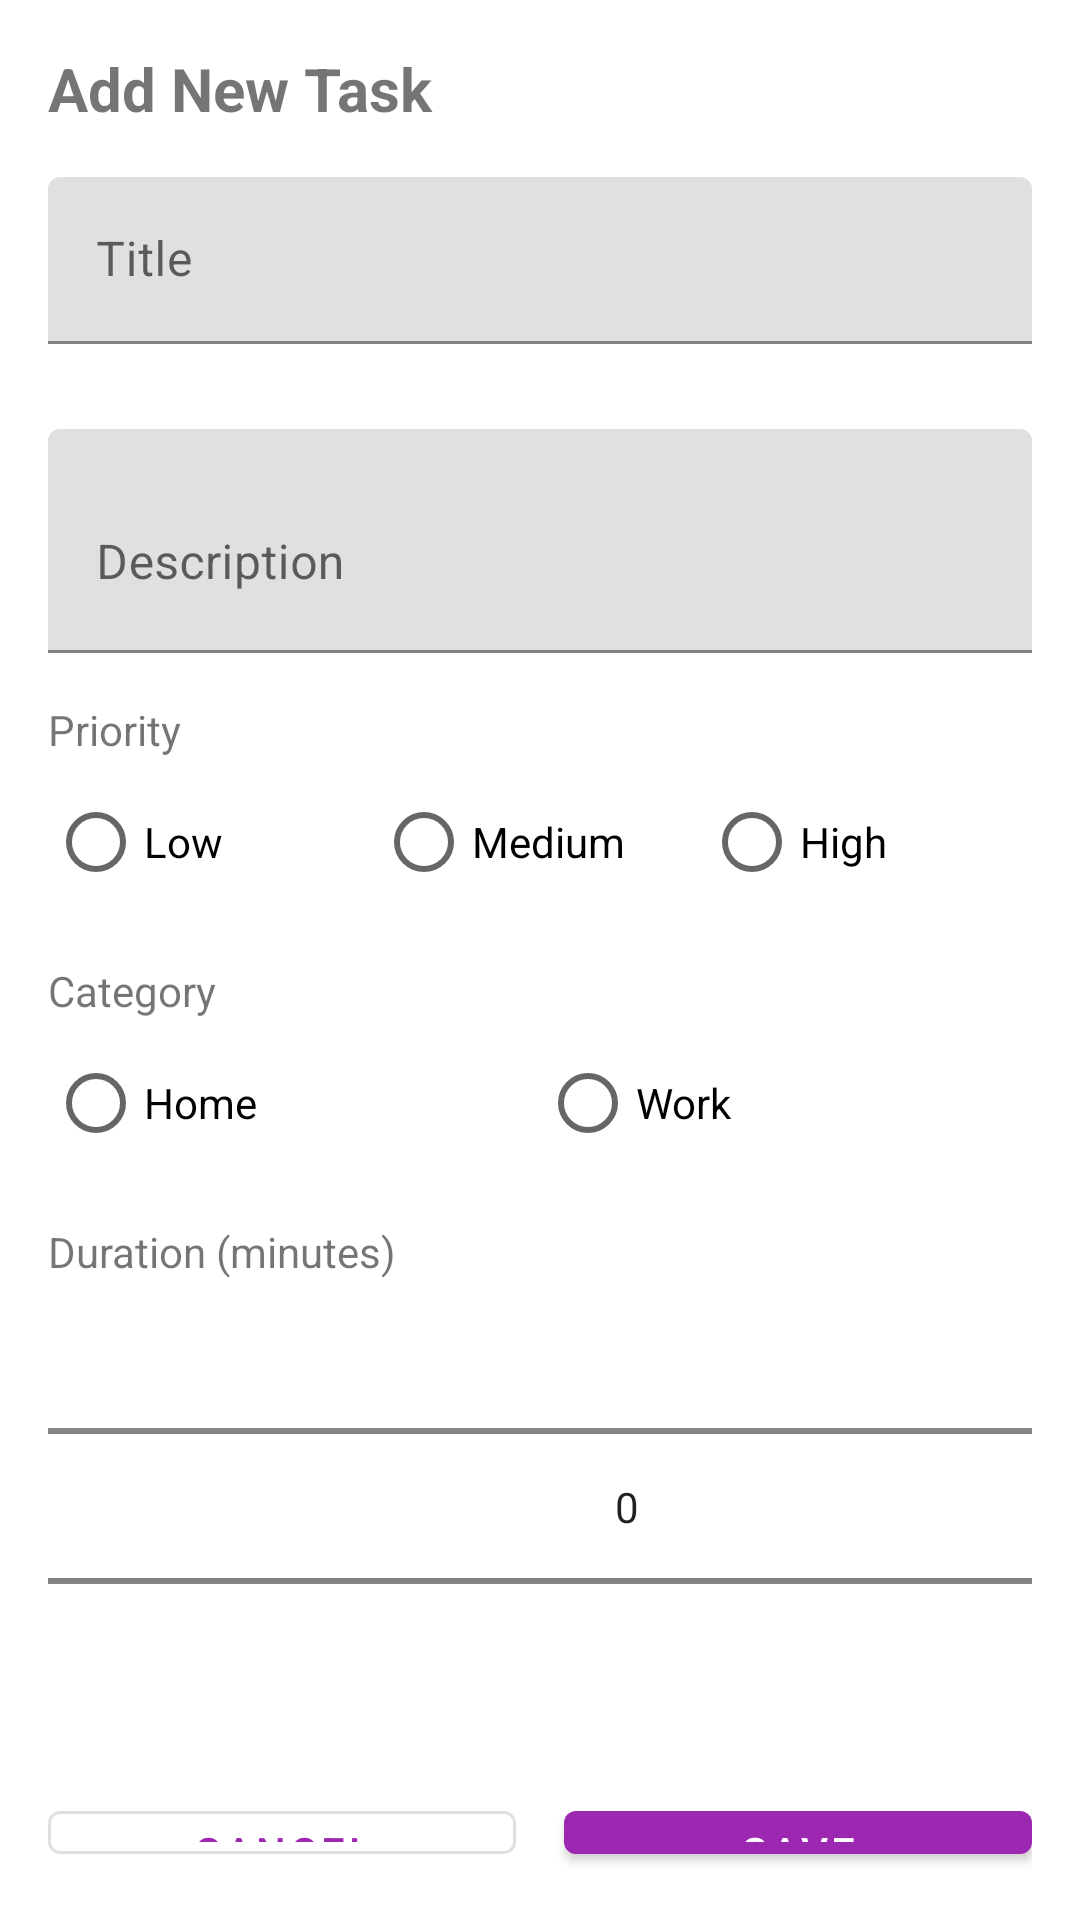

Layout XML and referenced resources for this Android screen:
<!-- AndroidManifest.xml: application theme Theme.TaskScheduler -->
<!-- res/layout/fragment_add_task.xml -->
<?xml version="1.0" encoding="utf-8"?>
<LinearLayout
    xmlns:android="http://schemas.android.com/apk/res/android"
    xmlns:app="http://schemas.android.com/apk/res-auto"
    android:layout_width="match_parent"
    android:layout_height="wrap_content"
    android:orientation="vertical"
    android:padding="16dp">

    <TextView
        android:layout_width="match_parent"
        android:layout_height="wrap_content"
        android:text="Add New Task"
        android:textSize="20sp"
        android:textStyle="bold"
        android:layout_marginBottom="16dp"/>

    
    <com.google.android.material.textfield.TextInputLayout
        android:layout_width="match_parent"
        android:layout_height="wrap_content"
        android:layout_marginBottom="8dp"
        android:hint="Title"
        app:errorEnabled="true">

        <com.google.android.material.textfield.TextInputEditText
            android:id="@+id/editTextTitle"
            android:layout_width="match_parent"
            android:layout_height="wrap_content"
            android:inputType="text"
            android:maxLines="1"/>

    </com.google.android.material.textfield.TextInputLayout>

    
    <com.google.android.material.textfield.TextInputLayout
        android:layout_width="match_parent"
        android:layout_height="wrap_content"
        android:layout_marginBottom="8dp"
        android:hint="Description">

        <com.google.android.material.textfield.TextInputEditText
            android:id="@+id/editTextDescription"
            android:layout_width="match_parent"
            android:layout_height="wrap_content"
            android:inputType="textMultiLine"
            android:minLines="2"/>

    </com.google.android.material.textfield.TextInputLayout>

    
    <TextView
        android:layout_width="match_parent"
        android:layout_height="wrap_content"
        android:text="Priority"
        android:layout_marginTop="8dp"
        android:layout_marginBottom="4dp"/>

    <RadioGroup
        android:id="@+id/radioGroupPriority"
        android:layout_width="match_parent"
        android:layout_height="wrap_content"
        android:orientation="horizontal"
        android:layout_marginBottom="16dp">

        <RadioButton
            android:id="@+id/radioLow"
            android:layout_width="0dp"
            android:layout_height="wrap_content"
            android:layout_weight="1"
            android:text="Low"/>

        <RadioButton
            android:id="@+id/radioMedium"
            android:layout_width="0dp"
            android:layout_height="wrap_content"
            android:layout_weight="1"
            android:text="Medium"/>

        <RadioButton
            android:id="@+id/radioHigh"
            android:layout_width="0dp"
            android:layout_height="wrap_content"
            android:layout_weight="1"
            android:text="High"/>

    </RadioGroup>

    
    <TextView
        android:layout_width="match_parent"
        android:layout_height="wrap_content"
        android:text="Category"
        android:layout_marginBottom="4dp"/>

    <RadioGroup
        android:id="@+id/radioGroupCategory"
        android:layout_width="match_parent"
        android:layout_height="wrap_content"
        android:orientation="horizontal"
        android:layout_marginBottom="16dp">

        <RadioButton
            android:id="@+id/radioHome"
            android:layout_width="0dp"
            android:layout_height="wrap_content"
            android:layout_weight="1"
            android:text="Home"/>

        <RadioButton
            android:id="@+id/radioWork"
            android:layout_width="0dp"
            android:layout_height="wrap_content"
            android:layout_weight="1"
            android:text="Work"/>

    </RadioGroup>

    
    <TextView
        android:layout_width="match_parent"
        android:layout_height="wrap_content"
        android:text="Duration (minutes)"
        android:layout_marginBottom="4dp"/>

    <NumberPicker
        android:id="@+id/numberPickerDuration"
        android:layout_width="386dp"
        android:layout_height="143dp"
        android:layout_marginBottom="16dp" />

    
    <LinearLayout
        android:layout_width="match_parent"
        android:layout_height="wrap_content"
        android:orientation="horizontal"
        android:layout_marginTop="8dp">

        <com.google.android.material.button.MaterialButton
            android:id="@+id/buttonCancel"
            android:layout_width="0dp"
            android:layout_height="wrap_content"
            android:layout_weight="1"
            android:layout_marginEnd="8dp"
            android:text="Cancel"
            style="@style/Widget.MaterialComponents.Button.OutlinedButton"/>

        <com.google.android.material.button.MaterialButton
            android:id="@+id/buttonSave"
            android:layout_width="0dp"
            android:layout_height="wrap_content"
            android:layout_weight="1"
            android:layout_marginStart="8dp"
            android:text="Save"/>

    </LinearLayout>

</LinearLayout>
<!-- resources referenced by this layout -->
<resources>
  <style name="Theme.TaskScheduler" parent="Theme.MaterialComponents.DayNight.NoActionBar">
          
          <item name="colorPrimary">@color/purple_500</item>
          <item name="colorPrimaryVariant">@color/purple_700</item>
          <item name="colorOnPrimary">@color/white</item>
          
          <item name="colorSecondary">@color/teal_200</item>
          <item name="colorSecondaryVariant">@color/teal_700</item>
          <item name="colorOnSecondary">@color/black</item>
          
          <item name="android:statusBarColor">?attr/colorPrimaryVariant</item>
          
      </style>
  <color name="purple_500">#9C27B0</color>
  <color name="purple_700">#7B1FA2</color>
  <color name="white">#FFFFFF</color>
  <color name="teal_200">#80CBC4</color>
  <color name="teal_700">#00796B</color>
  <color name="black">#000000</color>
</resources>
